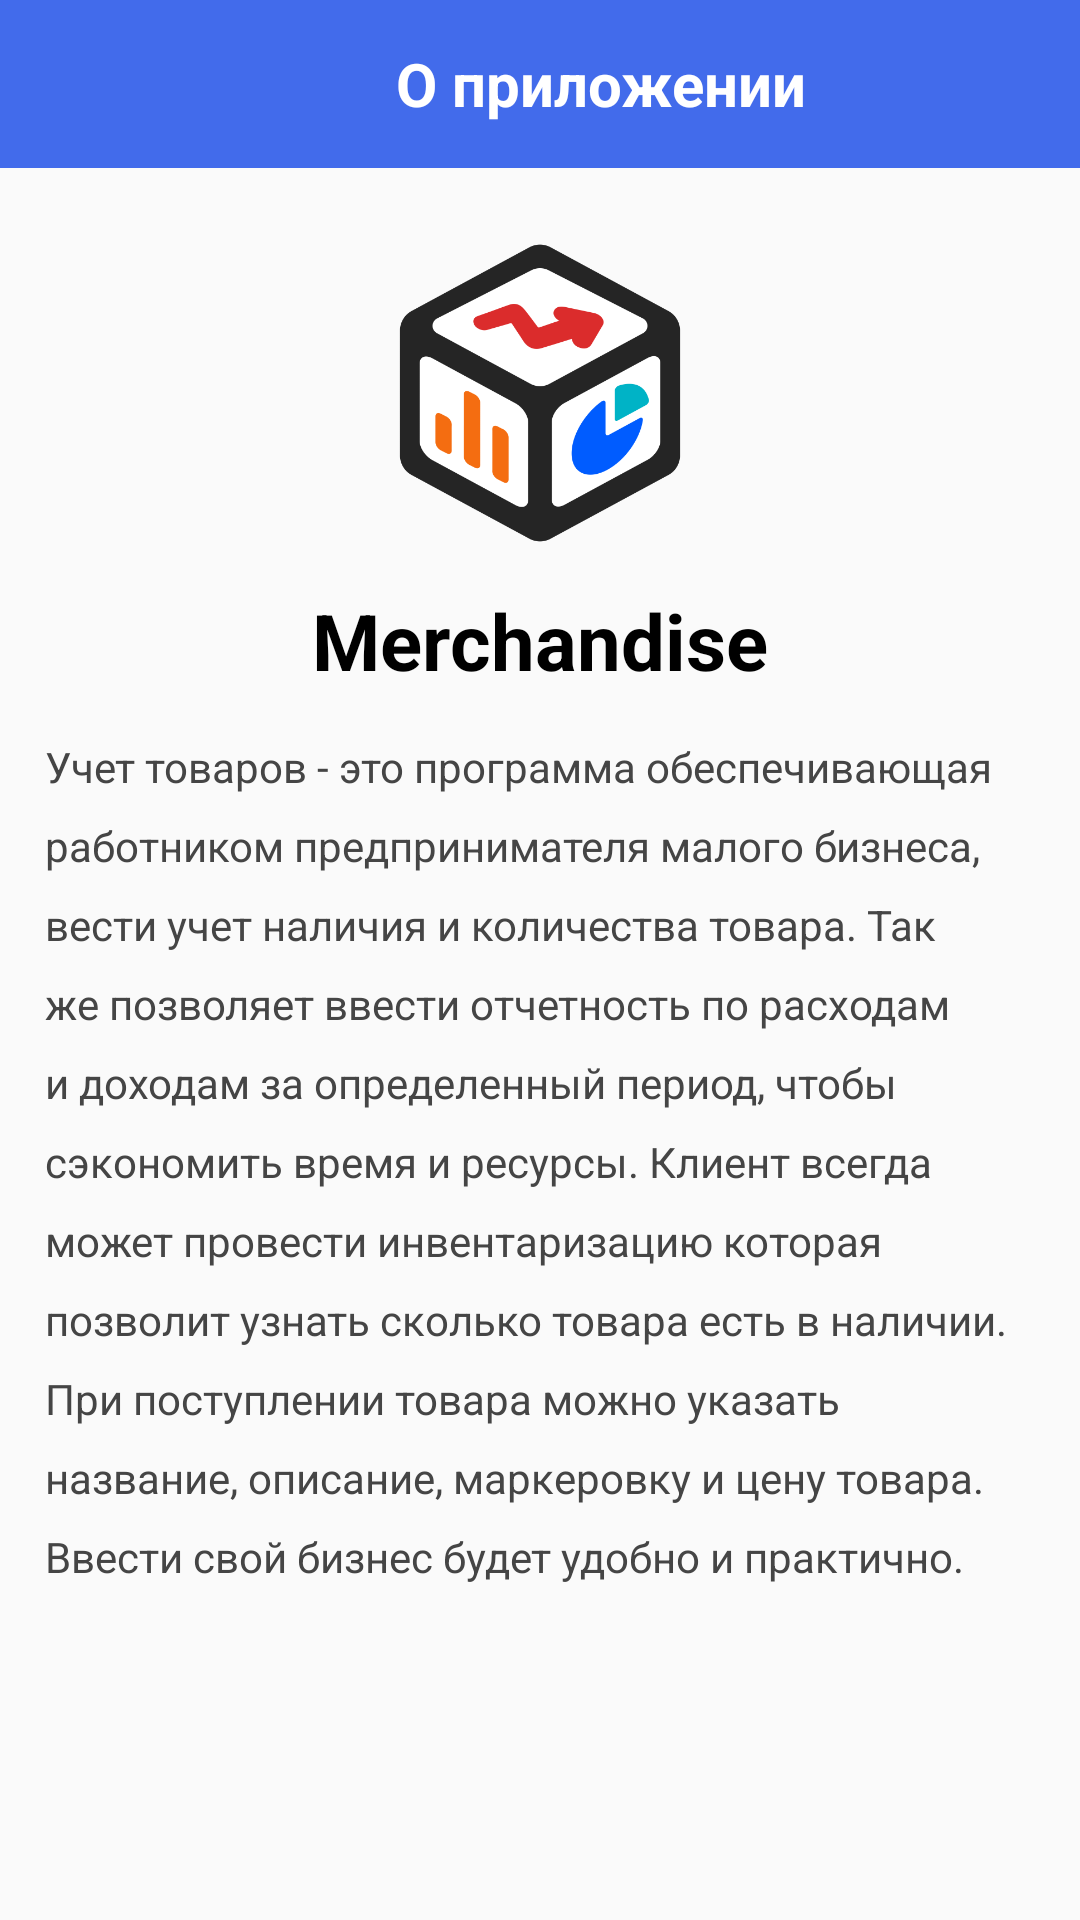

Android layout source for this screen:
<!-- AndroidManifest.xml: application theme Theme.Merchandise -->
<!-- res/layout/activity_about_app.xml -->
<?xml version="1.0" encoding="utf-8"?>
<androidx.constraintlayout.widget.ConstraintLayout xmlns:android="http://schemas.android.com/apk/res/android"
    xmlns:app="http://schemas.android.com/apk/res-auto"
    xmlns:tools="http://schemas.android.com/tools"
    android:layout_width="match_parent"
    android:layout_height="match_parent"
    tools:context=".AboutAppActivity">

    <com.google.android.material.appbar.AppBarLayout
        android:id="@+id/appbar"
        app:layout_constraintStart_toStartOf="parent"
        app:layout_constraintTop_toTopOf="parent"
        app:layout_constraintEnd_toEndOf="parent"
        android:layout_width="match_parent"
        android:layout_height="wrap_content">

        <androidx.appcompat.widget.Toolbar
            android:id="@+id/toolbar"
            android:layout_width="match_parent"
            android:layout_height="match_parent"
            android:background="@color/purple_500"
            android:minHeight="?attr/actionBarSize"
            android:theme="@style/AppTheme">

            <Button
                android:id="@+id/btn_back"
                android:layout_width="40dp"
                android:layout_height="40dp"
                android:background="@null"
                android:drawableStart="@drawable/ic_back"
                android:drawableTint="@color/white" />


            <TextView
                android:layout_width="280sp"
                android:layout_height="wrap_content"
                android:layout_gravity="center"
                android:layout_marginStart="20dp"
                android:gravity="center"
                android:text="@string/about_app"
                android:textColor="@color/white"
                android:textSize="20sp"
                android:textStyle="bold" />

        </androidx.appcompat.widget.Toolbar>

    </com.google.android.material.appbar.AppBarLayout>

    <ImageView
        android:id="@+id/app_logo"
        android:layout_width="130dp"
        android:layout_height="130dp"
        android:src="@drawable/ic_app_logo"
        app:layout_constraintStart_toStartOf="parent"
        app:layout_constraintEnd_toEndOf="parent"
        app:layout_constraintTop_toBottomOf="@id/appbar"
        android:layout_marginTop="10dp"
        />
    <TextView
        android:id="@+id/app_name"
        android:layout_width="wrap_content"
        android:layout_height="wrap_content"
        android:text="@string/app_name"
        app:layout_constraintStart_toStartOf="@id/app_logo"
        app:layout_constraintTop_toBottomOf="@id/app_logo"
        app:layout_constraintEnd_toEndOf="@id/app_logo"
        android:textStyle="bold"
        android:textColor="@color/black"
        android:textSize="26sp"/>

    <TextView

        android:layout_width="match_parent"
        android:layout_height="wrap_content"
        android:layout_margin="15dp"
        android:text="@string/text_about_app"
        app:layout_constraintEnd_toEndOf="parent"
        app:layout_constraintStart_toStartOf="parent"
        app:layout_constraintTop_toBottomOf="@id/app_name"
        android:lineSpacingExtra="10dp"
        android:textColor="@color/asfalt"/>


</androidx.constraintlayout.widget.ConstraintLayout>
<!-- resources referenced by this layout -->
<resources>
  <color name="asfalt">#454545</color>
  <color name="black">#FF000000</color>
  <color name="purple_500">#426BEB</color>
  <color name="white">#FFFFFFFF</color>
  <!-- drawable ic_app_logo: png bitmap (drawable, 37004 bytes) -->
  <string name="about_app">О приложении</string>
  <string name="app_name">Merchandise</string>
  <string name="text_about_app">  Учет товаров - это программа обеспечивающая работником предпринимателя малого бизнеса, вести учет наличия и количества товара. Так же позволяет ввести отчетность по расходам и доходам за определенный период, чтобы сэкономить время и ресурсы. Клиент всегда может провести инвентаризацию которая позволит узнать сколько товара есть в наличии. При поступлении товара можно указать название, описание, маркеровку и цену товара. Ввести свой бизнес будет удобно и практично.</string>
  <style name="AppTheme" parent="@style/Theme.AppCompat.Light.NoActionBar">
          <item name="windowNoTitle">true</item>
          <item name="android:windowNoTitle">true</item>
      </style>
  <style name="Theme.Merchandise" parent="Theme.MaterialComponents.DayNight.DarkActionBar.Bridge">
          
          <item name="colorPrimary">@color/purple_500</item>
          <item name="colorPrimaryVariant">@color/purple_500</item>
          <item name="colorOnPrimary">#FFFFFF</item>
          
          <item name="colorSecondary">@color/teal_200</item>
          <item name="colorSecondaryVariant">@color/teal_700</item>
          <item name="colorOnSecondary">@color/black</item>
          
          <item name="android:statusBarColor">?attr/colorPrimaryVariant</item>
          
          <item name="windowActionBar">false</item>
          <item name="windowNoTitle">true</item>
      </style>
  <color name="teal_200">#FF03DAC5</color>
  <color name="teal_700">#FF018786</color>
</resources>
